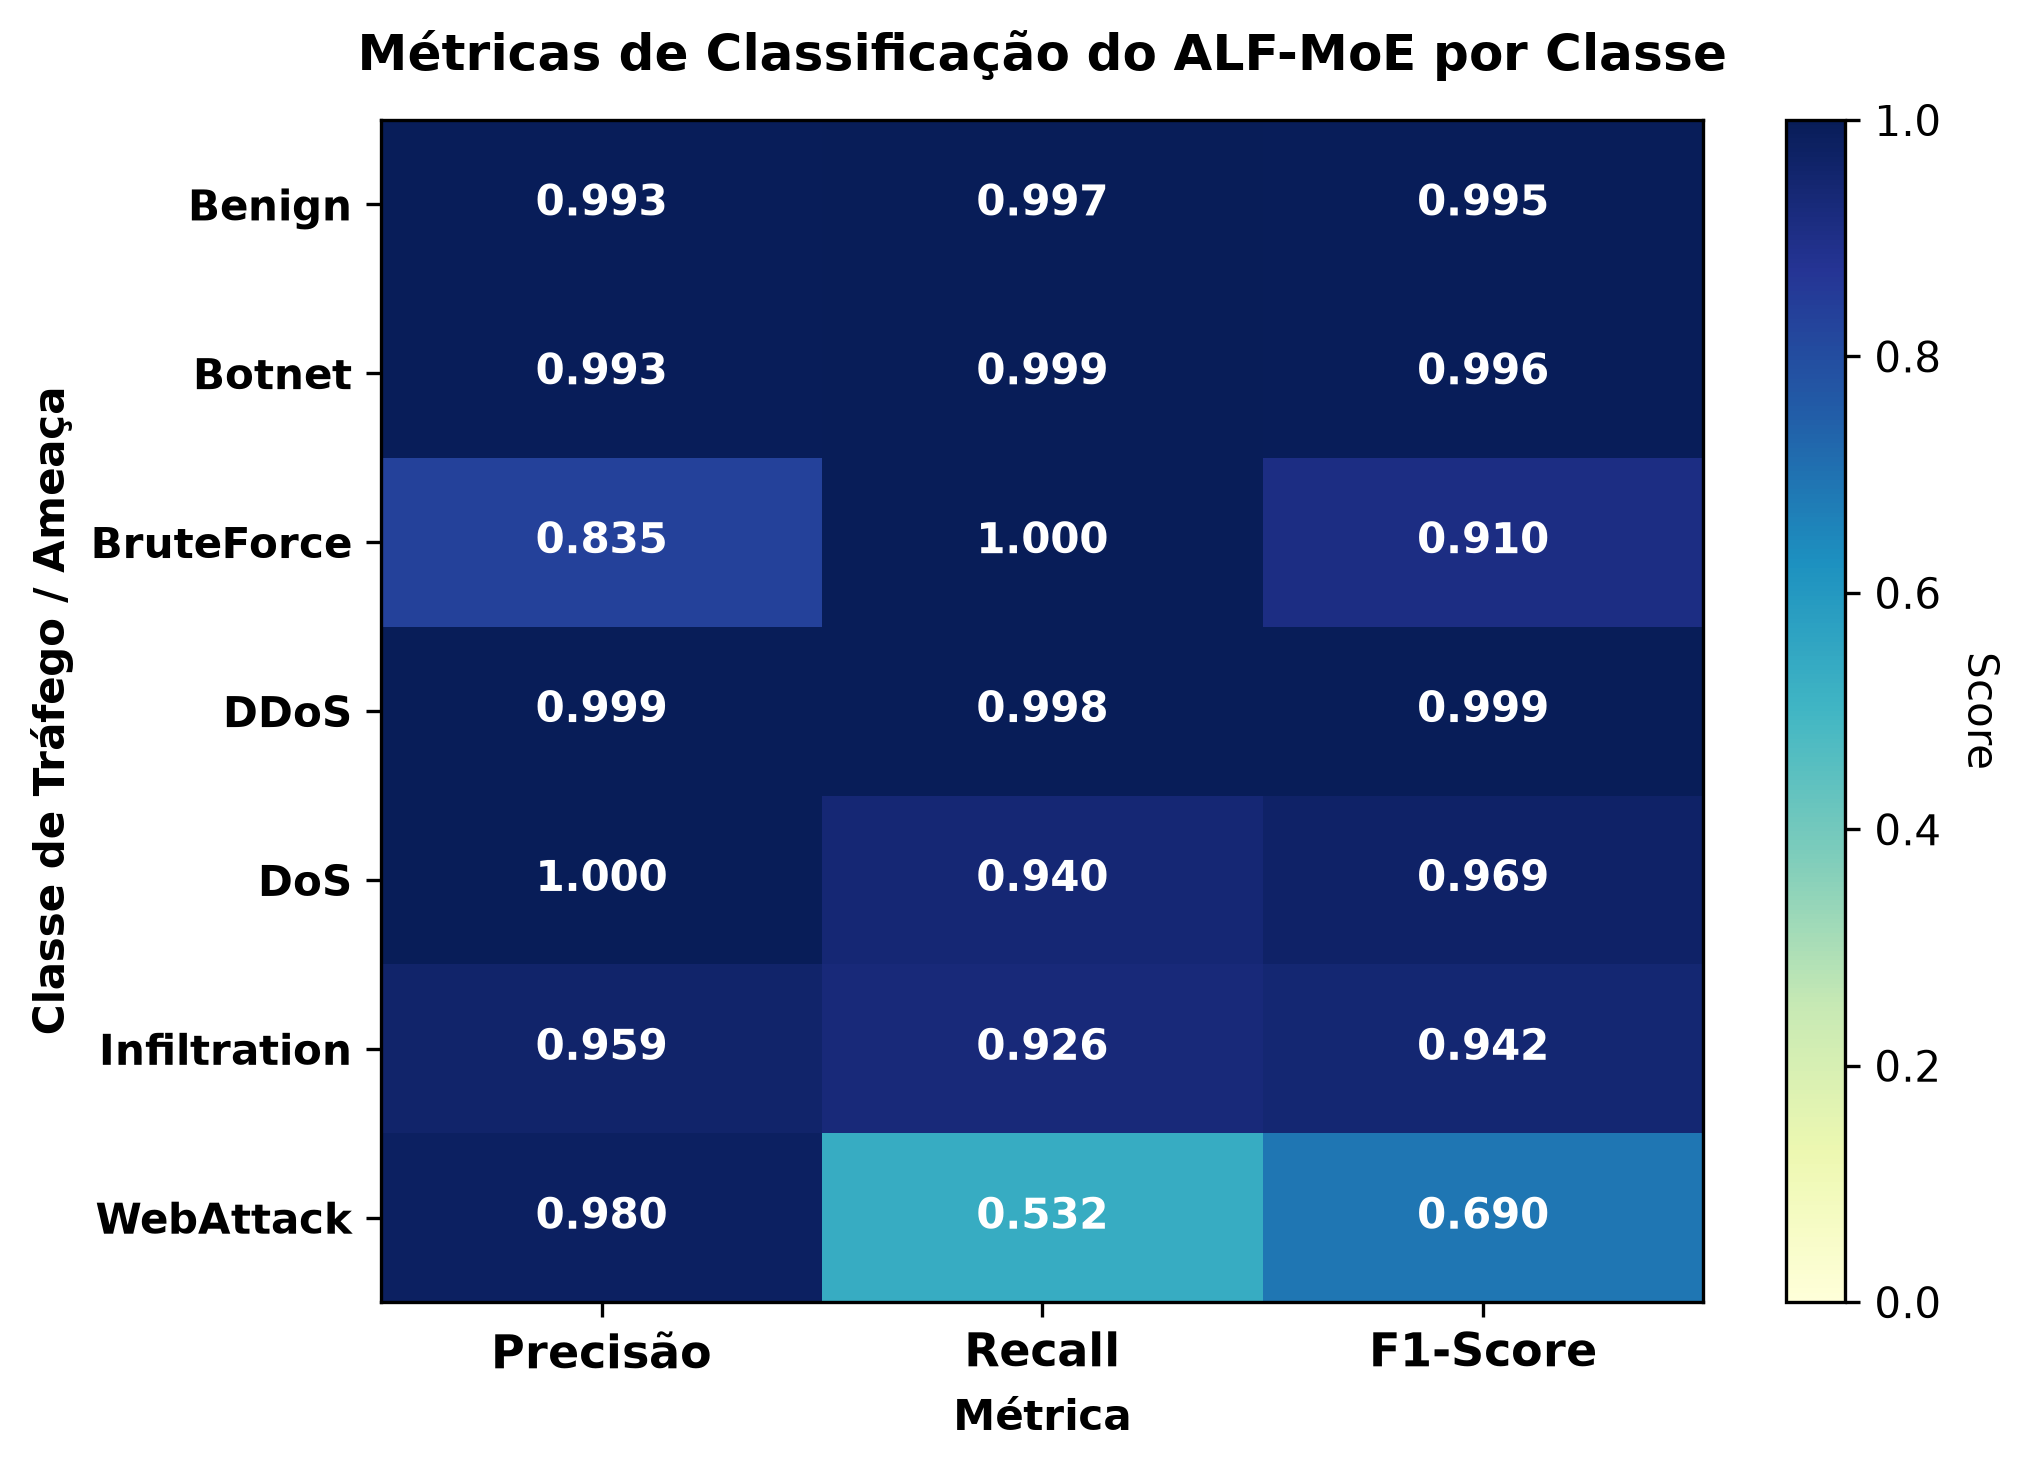

The file beside this chart, header and first rows:
, Precisão, Recall, F1-Score
Benign, 0.9925, 0.9969, 0.9947
Botnet, 0.9929, 0.999, 0.9959
BruteForce, 0.835, 0.9997, 0.91
DDoS, 0.9993, 0.998, 0.9986
DoS, 0.9997, 0.9395, 0.9687
Infiltration, 0.9587, 0.9261, 0.9421
WebAttack, 0.9802, 0.5323, 0.6899
